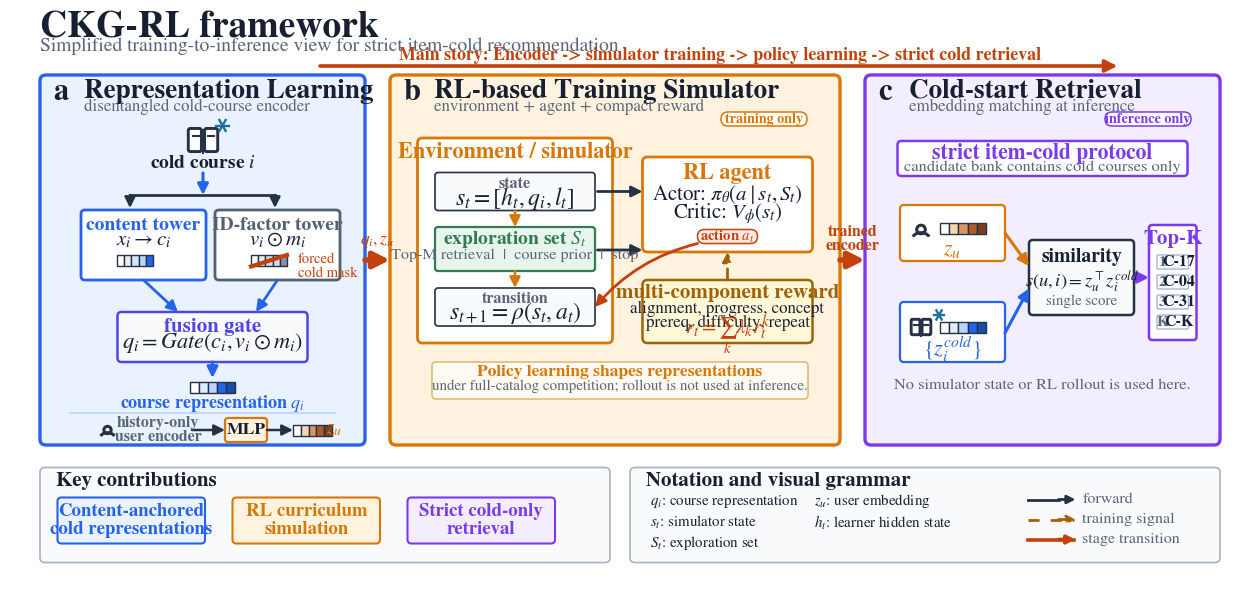

Here is the Python script that generated this plot: (Note: this script raises an exception after producing the figure.)
import json
from pathlib import Path

import matplotlib

matplotlib.use("Agg")

import matplotlib as mpl
import matplotlib.pyplot as plt
from matplotlib import patches
from matplotlib.patches import FancyArrowPatch


# NeurIPS/ICLR-style simplified method overview for CKG-RL.
# The layout is deterministic and intentionally sparse: one main flow,
# compact RL training module, and explicit notation/visual legends.

mpl.rcParams.update(
    {
        "font.family": "serif",
        "font.serif": ["Times New Roman", "Times", "STIXGeneral", "DejaVu Serif", "serif"],
        "mathtext.fontset": "stix",
        "svg.fonttype": "none",
        "pdf.fonttype": 42,
        "font.size": 10,
        "legend.frameon": False,
    }
)


W, H = 2480, 1180

COL = {
    "ink": "#172033",
    "muted": "#596579",
    "line": "#263244",
    "paper": "#ffffff",
    "panel": "#2b3544",
    "soft": "#f8fafc",
    "repr": "#2563eb",
    "repr_soft": "#eaf2ff",
    "repr_mid": "#b9d5ff",
    "learn": "#d97706",
    "learn_soft": "#fff3df",
    "learn_mid": "#ffd59a",
    "infer": "#7c3aed",
    "infer_soft": "#f2edff",
    "infer_mid": "#d8ccff",
    "green": "#327a52",
    "green_soft": "#e8f5ed",
    "gold": "#a16207",
    "gold_soft": "#fff7d6",
    "red": "#c2410c",
    "red_soft": "#ffebe3",
    "gray": "#e7ecf2",
    "gray2": "#d5dce6",
}


FIGURE_SPEC = {
    "canvas": {"width": W, "height": H},
    "purpose": (
        "Simplified top-conference framework figure: make the training-to-inference "
        "main story explicit, collapse overloaded reward details, unify notation, "
        "and separate RL training from cold-start retrieval."
    ),
    "visual_grammar": {
        "blue": "representation learning and embeddings",
        "orange": "RL training, simulator, reward, policy learning",
        "purple": "cold-start inference and retrieval",
        "solid_arrow": "forward pass / data flow",
        "dashed_arrow": "training signal",
        "red_arrow": "stage transition",
    },
    "panels": [
        {
            "id": "a",
            "title": "Representation Learning",
            "main_modules": [
                "content tower",
                "masked ID tower",
                "fusion gate",
                "history-only user encoder",
            ],
            "outputs": ["course representation q_i", "user embedding z_u"],
        },
        {
            "id": "b",
            "title": "RL-based Training Simulator",
            "main_modules": [
                "environment / simulator",
                "actor-critic agent",
                "compact multi-component reward",
            ],
            "note": "RL is used for training only; it is not called during retrieval.",
        },
        {
            "id": "c",
            "title": "Cold-start Retrieval",
            "main_modules": [
                "strict item-cold course bank",
                "single embedding-matching score",
                "Top-K cold courses",
            ],
            "score": "s(u,i)=z_u^T z_i^cold",
        },
    ],
    "notation": {
        "q_i": "course representation",
        "z_u": "user embedding",
        "s_t": "simulator state",
        "h_t": "learner hidden state",
        "S_t": "exploration candidate set",
    },
}


def txt(ax, x, y, s, size=14, weight="normal", color=None, ha="center", va="center", z=20):
    ax.text(
        x,
        y,
        s,
        fontsize=size,
        fontweight=weight,
        color=color or COL["ink"],
        ha=ha,
        va=va,
        linespacing=1.08,
        zorder=z,
    )


def box(ax, x, y, w, h, fc, ec=None, lw=1.5, r=10, ls="-", z=2):
    patch = patches.FancyBboxPatch(
        (x, y),
        w,
        h,
        boxstyle=f"round,pad=0.02,rounding_size={r}",
        linewidth=lw,
        edgecolor=ec or COL["line"],
        facecolor=fc,
        linestyle=ls,
        zorder=z,
    )
    ax.add_patch(patch)
    return patch


def panel(ax, x, y, w, h, fc, ec, tag, title, subtitle):
    box(ax, x, y, w, h, fc, ec, lw=2.4, r=12, z=1)
    txt(ax, x + 26, y + 34, tag, size=22, weight="bold", ha="left")
    txt(ax, x + 88, y + 32, title, size=19.5, weight="bold", ha="left")
    txt(ax, x + 88, y + 64, subtitle, size=12.2, color=COL["muted"], ha="left")


def arrow(ax, x1, y1, x2, y2, color=None, lw=2.2, ls="-", ms=16, rad=0.0, z=15):
    patch = FancyArrowPatch(
        (x1, y1),
        (x2, y2),
        arrowstyle="-|>",
        mutation_scale=ms,
        linewidth=lw,
        linestyle=ls,
        color=color or COL["line"],
        shrinkA=0,
        shrinkB=0,
        connectionstyle=f"arc3,rad={rad}",
        zorder=z,
    )
    ax.add_patch(patch)
    return patch


def line(ax, x1, y1, x2, y2, color=None, lw=1.6, ls="-", z=12):
    ax.plot([x1, x2], [y1, y2], color=color or COL["line"], linewidth=lw, linestyle=ls, zorder=z)


def pill(ax, x, y, w, h, s, fc, ec, color=None, size=11):
    box(ax, x, y, w, h, fc, ec, lw=1.1, r=h / 2, z=5)
    txt(ax, x + w / 2, y + h / 2, s, size=size, weight="bold", color=color or ec)


def mini_vector(ax, x, y, n=5, colors=None, w=72, h=22):
    colors = colors or [COL["paper"], COL["gray"], COL["repr_mid"], COL["repr"], "#174ea6"]
    sw = w / n
    for i in range(n):
        ax.add_patch(
            patches.Rectangle(
                (x + i * sw, y),
                sw,
                h,
                linewidth=1.0,
                edgecolor=COL["line"],
                facecolor=colors[i % len(colors)],
                zorder=8,
            )
        )


def user_icon(ax, x, y, scale=1.0, color=None):
    c = color or COL["line"]
    ax.add_patch(patches.Circle((x, y), 11 * scale, linewidth=2.2, edgecolor=c, facecolor=COL["paper"], zorder=8))
    ax.add_patch(
        patches.Arc((x, y + 28 * scale), 48 * scale, 40 * scale, theta1=205, theta2=-25, linewidth=2.2, color=c, zorder=8)
    )


def book_icon(ax, x, y, scale=1.0, color=None):
    c = color or COL["line"]
    ax.add_patch(
        patches.FancyBboxPatch(
            (x - 28 * scale, y - 22 * scale),
            25 * scale,
            44 * scale,
            boxstyle=f"round,pad=0.02,rounding_size={4 * scale}",
            linewidth=2.1,
            edgecolor=c,
            facecolor=COL["paper"],
            zorder=8,
        )
    )
    ax.add_patch(
        patches.FancyBboxPatch(
            (x + 3 * scale, y - 22 * scale),
            25 * scale,
            44 * scale,
            boxstyle=f"round,pad=0.02,rounding_size={4 * scale}",
            linewidth=2.1,
            edgecolor=c,
            facecolor=COL["paper"],
            zorder=8,
        )
    )
    line(ax, x, y - 20 * scale, x, y + 25 * scale, c, lw=1.4, z=9)
    line(ax, x - 20 * scale, y - 7 * scale, x - 8 * scale, y - 7 * scale, c, lw=1.5, z=9)
    line(ax, x + 9 * scale, y - 7 * scale, x + 21 * scale, y - 7 * scale, c, lw=1.5, z=9)


def snowflake(ax, x, y, scale=1.0):
    c = "#1f6f9f"
    for ang in [0, 60, 120]:
        dx = 14 * scale
        dy = 0
        import math

        ca, sa = math.cos(math.radians(ang)), math.sin(math.radians(ang))
        x1, y1 = x - dx * ca + dy * sa, y - dx * sa - dy * ca
        x2, y2 = x + dx * ca - dy * sa, y + dx * sa + dy * ca
        line(ax, x1, y1, x2, y2, c, lw=1.7, z=10)
    ax.add_patch(patches.Circle((x, y), 2.2 * scale, facecolor=c, edgecolor=c, zorder=10))


def draw_representation_panel(ax):
    x, y, w, h = 60, 130, 650, 740
    panel(
        ax,
        x,
        y,
        w,
        h,
        COL["repr_soft"],
        COL["repr"],
        "a",
        "Representation Learning",
        "disentangled cold-course encoder",
    )

    book_icon(ax, x + 326, y + 130, 1.05, COL["line"])
    snowflake(ax, x + 365, y + 101, 0.9)
    txt(ax, x + 326, y + 178, "cold course $i$", size=14, weight="bold")
    arrow(ax, x + 326, y + 196, x + 326, y + 240, COL["repr"], lw=2.2)

    line(ax, x + 180, y + 240, x + 470, y + 240, COL["line"], lw=2.0)
    arrow(ax, x + 180, y + 240, x + 180, y + 266, COL["line"], lw=1.8)
    arrow(ax, x + 470, y + 240, x + 470, y + 266, COL["line"], lw=1.8)

    box(ax, x + 82, y + 270, 250, 140, COL["paper"], COL["repr"], lw=2.0, r=8)
    txt(ax, x + 207, y + 300, "content tower", size=14, weight="bold", color=COL["repr"])
    txt(ax, x + 207, y + 331, "$x_i \\rightarrow c_i$", size=15, color=COL["ink"])
    mini_vector(ax, x + 154, y + 360, colors=[COL["paper"], COL["gray"], "#d6e5ff", COL["repr_mid"], COL["repr"]])

    box(ax, x + 350, y + 270, 250, 140, COL["paper"], "#536173", lw=2.0, r=8)
    txt(ax, x + 475, y + 300, "ID-factor tower", size=14, weight="bold", color="#536173")
    txt(ax, x + 475, y + 331, "$v_i \\odot m_i$", size=15, color=COL["ink"])
    mini_vector(ax, x + 422, y + 360, colors=[COL["paper"], COL["gray"], COL["gray2"], COL["gray2"], "#8391a3"])
    line(ax, x + 422, y + 383, x + 494, y + 360, COL["red"], lw=3.0, z=12)
    txt(ax, x + 515, y + 383, "forced\ncold mask", size=10.5, color=COL["red"], ha="left")

    arrow(ax, x + 207, y + 410, x + 276, y + 474, COL["repr"], lw=2.0)
    arrow(ax, x + 475, y + 410, x + 432, y + 474, COL["repr"], lw=2.0)

    box(ax, x + 155, y + 474, 380, 100, COL["soft"], "#4f46e5", lw=1.8, r=8)
    txt(ax, x + 345, y + 504, "fusion gate", size=15, weight="bold", color="#4f46e5")
    txt(ax, x + 345, y + 536, "$q_i=Gate(c_i, v_i \\odot m_i)$", size=16)
    arrow(ax, x + 345, y + 574, x + 345, y + 606, COL["repr"], lw=2.2)
    mini_vector(ax, x + 300, y + 614, colors=[COL["paper"], "#e0ecff", COL["repr_mid"], COL["repr"], "#174ea6"], w=90)
    txt(ax, x + 345, y + 656, "course representation $q_i$", size=13, color=COL["repr"], weight="bold")

    line(ax, x + 60, y + 676, x + w - 60, y + 676, COL["repr_mid"], lw=1.2)
    user_icon(ax, x + 135, y + 710, 0.66, COL["line"])
    txt(ax, x + 236, y + 710, "history-only\nuser encoder", size=11.4, weight="bold", color=COL["muted"])
    arrow(ax, x + 304, y + 710, x + 370, y + 710, COL["line"], lw=1.8)
    box(ax, x + 370, y + 686, 84, 48, COL["learn_soft"], COL["learn"], lw=1.6, r=6)
    txt(ax, x + 412, y + 710, "MLP", size=12.6, weight="bold")
    arrow(ax, x + 454, y + 710, x + 506, y + 710, COL["line"], lw=1.8)
    mini_vector(ax, x + 506, y + 699, colors=[COL["paper"], "#f8d5b2", "#d99662", "#ad5b2a", "#7c3f1b"], w=78)
    txt(ax, x + 588, y + 710, "$z_u$", size=14, color=COL["learn"], weight="bold")


def draw_training_panel(ax):
    x, y, w, h = 760, 130, 900, 740
    panel(
        ax,
        x,
        y,
        w,
        h,
        COL["learn_soft"],
        COL["learn"],
        "b",
        "RL-based Training Simulator",
        "environment + agent + compact reward",
    )
    pill(ax, x + w - 238, y + 74, 172, 28, "training only", COL["paper"], COL["learn"], COL["learn"], size=10.2)

    box(ax, x + 55, y + 126, 390, 410, COL["paper"], COL["learn"], lw=2.0, r=10)
    txt(ax, x + 250, y + 156, "Environment / simulator", size=16, weight="bold", color=COL["learn"])

    box(ax, x + 90, y + 195, 320, 76, COL["soft"], COL["line"], lw=1.2, r=6)
    txt(ax, x + 250, y + 218, "state", size=11.5, weight="bold", color=COL["muted"])
    txt(ax, x + 250, y + 247, "$s_t=[h_t, q_i, l_t]$", size=17, color=COL["ink"])

    box(ax, x + 90, y + 304, 320, 88, COL["green_soft"], COL["green"], lw=1.6, r=6)
    txt(ax, x + 250, y + 329, "exploration set $S_t$", size=14, weight="bold", color=COL["green"])
    txt(ax, x + 250, y + 360, "Top-M retrieval  |  course prior  |  stop", size=11.6, color=COL["muted"])
    arrow(ax, x + 250, y + 271, x + 250, y + 304, COL["learn"], lw=1.8)

    box(ax, x + 90, y + 426, 320, 76, COL["soft"], COL["line"], lw=1.2, r=6)
    txt(ax, x + 250, y + 448, "transition", size=11.5, weight="bold", color=COL["muted"])
    txt(ax, x + 250, y + 477, "$s_{t+1}=\\rho(s_t,a_t)$", size=17)
    arrow(ax, x + 250, y + 392, x + 250, y + 426, COL["learn"], lw=1.8)

    arrow(ax, x + 415, y + 233, x + 505, y + 233, COL["line"], lw=2.0)
    arrow(ax, x + 415, y + 350, x + 505, y + 350, COL["line"], lw=2.0)

    box(ax, x + 505, y + 164, 340, 190, COL["paper"], COL["learn"], lw=2.0, r=10)
    txt(ax, x + 675, y + 197, "RL agent", size=16, weight="bold", color=COL["learn"])
    txt(ax, x + 675, y + 238, "Actor: $\\pi_\\theta(a\\mid s_t,S_t)$", size=15)
    txt(ax, x + 675, y + 277, "Critic: $V_\\phi(s_t)$", size=15)
    pill(ax, x + 615, y + 309, 120, 28, "action $a_t$", COL["red_soft"], COL["red"], COL["red"], size=10.5)

    arrow(ax, x + 615, y + 337, x + 410, y + 464, COL["red"], lw=2.0, rad=0.16)

    box(ax, x + 505, y + 410, 340, 126, COL["gold_soft"], COL["gold"], lw=1.8, r=10)
    txt(ax, x + 675, y + 437, "multi-component reward", size=15, weight="bold", color=COL["gold"])
    txt(ax, x + 675, y + 468, "alignment, progress, concept", size=12.2)
    txt(ax, x + 675, y + 495, "prereq, difficulty, repeat", size=12.2)
    txt(ax, x + 675, y + 520, "$r_t=\\sum_k \\lambda_k r_t^k$", size=15, color=COL["red"])
    arrow(ax, x + 675, y + 410, x + 675, y + 354, COL["gold"], lw=2.0, ls=(0, (4, 4)), ms=14)

    box(ax, x + 84, y + 574, 752, 74, "#fffaf2", "#dfb66d", lw=1.1, r=8)
    txt(
        ax,
        x + 460,
        y + 594,
        "Policy learning shapes representations",
        size=12.6,
        weight="bold",
        color=COL["learn"],
    )
    txt(ax, x + 460, y + 622, "under full-catalog competition; rollout is not used at inference.", size=10.8, color=COL["muted"])


def draw_retrieval_panel(ax):
    x, y, w, h = 1710, 130, 710, 740
    panel(
        ax,
        x,
        y,
        w,
        h,
        COL["infer_soft"],
        COL["infer"],
        "c",
        "Cold-start Retrieval",
        "embedding matching at inference",
    )
    pill(ax, x + w - 230, y + 74, 172, 28, "inference only", COL["paper"], COL["infer"], COL["infer"], size=10.2)

    box(ax, x + 65, y + 132, 580, 70, COL["paper"], COL["infer"], lw=1.8, r=8)
    txt(ax, x + 355, y + 157, "strict item-cold protocol", size=15.5, weight="bold", color=COL["infer"])
    txt(ax, x + 355, y + 184, "candidate bank contains cold courses only", size=11.8, color=COL["muted"])

    box(ax, x + 70, y + 260, 210, 112, COL["paper"], COL["learn"], lw=1.6, r=8)
    user_icon(ax, x + 112, y + 309, 0.78, COL["line"])
    mini_vector(ax, x + 150, y + 296, colors=[COL["paper"], "#f8d5b2", "#d99662", "#ad5b2a", "#7c3f1b"], w=92)
    txt(ax, x + 175, y + 349, "$z_u$", size=16, color=COL["learn"], weight="bold")

    box(ax, x + 70, y + 454, 210, 120, COL["paper"], COL["repr"], lw=1.6, r=8)
    book_icon(ax, x + 112, y + 504, 0.7, COL["line"])
    snowflake(ax, x + 148, y + 480, 0.75)
    mini_vector(ax, x + 150, y + 493, colors=[COL["paper"], "#e0ecff", COL["repr_mid"], COL["repr"], "#174ea6"], w=92)
    txt(ax, x + 175, y + 548, "$\\{z_i^{cold}\\}$", size=16, color=COL["repr"], weight="bold")

    box(ax, x + 328, y + 330, 210, 150, COL["soft"], COL["line"], lw=1.8, r=8)
    txt(ax, x + 433, y + 365, "similarity", size=14.2, weight="bold")
    txt(ax, x + 433, y + 414, "$s(u,i)=z_u^{\\top}z_i^{cold}$", size=13.3, color=COL["ink"])
    txt(ax, x + 433, y + 452, "single score", size=10.8, color=COL["muted"])

    arrow(ax, x + 280, y + 316, x + 328, y + 382, COL["learn"], lw=2.2)
    arrow(ax, x + 280, y + 516, x + 328, y + 427, COL["repr"], lw=2.2)

    box(ax, x + 568, y + 300, 95, 230, COL["paper"], COL["infer"], lw=1.8, r=6)
    txt(ax, x + 615, y + 328, "Top-K", size=15, weight="bold", color=COL["infer"])
    for i, label in enumerate(["C-17", "C-04", "C-31", "C-K"]):
        yy = y + 360 + i * 40
        box(ax, x + 584, yy, 63, 28, "#f8fbff", "#a9b8d0", lw=1.0, r=3)
        prefix = f"{i + 1}" if i < 3 else "K"
        txt(ax, x + 596, yy + 14, prefix, size=11, weight="bold", color=COL["muted"])
        txt(ax, x + 627, yy + 14, label, size=11.5, weight="bold", color=COL["ink"])

    arrow(ax, x + 538, y + 405, x + 568, y + 405, COL["infer"], lw=2.4)
    txt(ax, x + 355, y + 620, "No simulator state or RL rollout is used here.", size=11.8, color=COL["muted"])


def draw_main_flow(ax):
    y = 500
    arrow(ax, 710, y, 760, y, COL["red"], lw=4.0, ms=24)
    txt(ax, 735, y - 36, "$q_i, z_u$", size=12.5, color=COL["red"], weight="bold")
    arrow(ax, 1660, y, 1710, y, COL["red"], lw=4.0, ms=24)
    txt(ax, 1685, y - 42, "trained\nencoder", size=11.5, color=COL["red"], weight="bold")

    arrow(ax, 620, 112, 2215, 112, COL["red"], lw=2.6, ms=18)
    txt(
        ax,
        1420,
        92,
        "Main story: Encoder -> simulator training -> policy learning -> strict cold retrieval",
        size=12.8,
        weight="bold",
        color=COL["red"],
    )


def draw_bottom_strip(ax):
    y = 915
    box(ax, 60, y, 1140, 190, COL["soft"], "#a7b3c3", lw=1.2, r=10)
    txt(ax, 92, y + 28, "Key contributions", size=15, weight="bold", ha="left", color=COL["ink"])

    contribs = [
        ("Content-anchored\ncold representations", COL["repr_soft"], COL["repr"]),
        ("RL curriculum\nsimulation", COL["learn_soft"], COL["learn"]),
        ("Strict cold-only\nretrieval", COL["infer_soft"], COL["infer"]),
    ]
    for i, (label, fc, ec) in enumerate(contribs):
        xx = 95 + i * 350
        box(ax, xx, y + 60, 295, 92, fc, ec, lw=1.5, r=8)
        txt(ax, xx + 147.5, y + 106, label, size=13.5, weight="bold", color=ec)

    box(ax, 1240, y, 1180, 190, COL["soft"], "#a7b3c3", lw=1.2, r=10)
    txt(ax, 1272, y + 28, "Notation and visual grammar", size=15, weight="bold", ha="left")

    notation = [
        ("$q_i$: course representation", 1280, y + 68),
        ("$z_u$: user embedding", 1608, y + 68),
        ("$s_t$: simulator state", 1280, y + 110),
        ("$h_t$: learner hidden state", 1608, y + 110),
        ("$S_t$: exploration set", 1280, y + 152),
    ]
    for label, xx, yy in notation:
        txt(ax, xx, yy, label, size=10.8, color=COL["ink"], ha="left")

    # Arrow legend.
    lx, ly = 2035, y + 64
    line(ax, lx, ly, lx + 62, ly, COL["line"], lw=2.0)
    arrow(ax, lx + 62, ly, lx + 96, ly, COL["line"], lw=2.0, ms=12)
    txt(ax, lx + 110, ly, "forward", size=11.5, ha="left", color=COL["muted"])
    line(ax, lx, ly + 40, lx + 92, ly + 40, COL["gold"], lw=2.0, ls=(0, (4, 4)))
    arrow(ax, lx + 62, ly + 40, lx + 96, ly + 40, COL["gold"], lw=2.0, ls=(0, (4, 4)), ms=12)
    txt(ax, lx + 110, ly + 40, "training signal", size=11.5, ha="left", color=COL["muted"])
    line(ax, lx, ly + 80, lx + 92, ly + 80, COL["red"], lw=2.6)
    arrow(ax, lx + 62, ly + 80, lx + 96, ly + 80, COL["red"], lw=2.6, ms=12)
    txt(ax, lx + 110, ly + 80, "stage transition", size=11.5, ha="left", color=COL["muted"])


def draw():
    fig = plt.figure(figsize=(W / 200, H / 200), dpi=200, facecolor=COL["paper"])
    ax = fig.add_axes([0, 0, 1, 1])
    ax.set_xlim(0, W)
    ax.set_ylim(H, 0)
    ax.axis("off")

    txt(ax, 60, 38, "CKG-RL framework", size=27, weight="bold", ha="left")
    txt(
        ax,
        60,
        72,
        "Simplified training-to-inference view for strict item-cold recommendation",
        size=14,
        color=COL["muted"],
        ha="left",
    )

    draw_main_flow(ax)
    draw_representation_panel(ax)
    draw_training_panel(ax)
    draw_retrieval_panel(ax)
    draw_bottom_strip(ax)

    out_dir = Path(__file__).resolve().parent
    spec_dir = out_dir / "specs"
    spec_dir.mkdir(parents=True, exist_ok=True)
    stem = "ckg_rl_framework_neurips_simplified"
    (spec_dir / f"{stem}_spec.json").write_text(json.dumps(FIGURE_SPEC, indent=2), encoding="utf-8")

    for ext in ["svg", "pdf", "png"]:
        fig.savefig(out_dir / f"{stem}.{ext}", dpi=300, bbox_inches="tight", pad_inches=0.02)

    plt.close(fig)


if __name__ == "__main__":
    draw()
